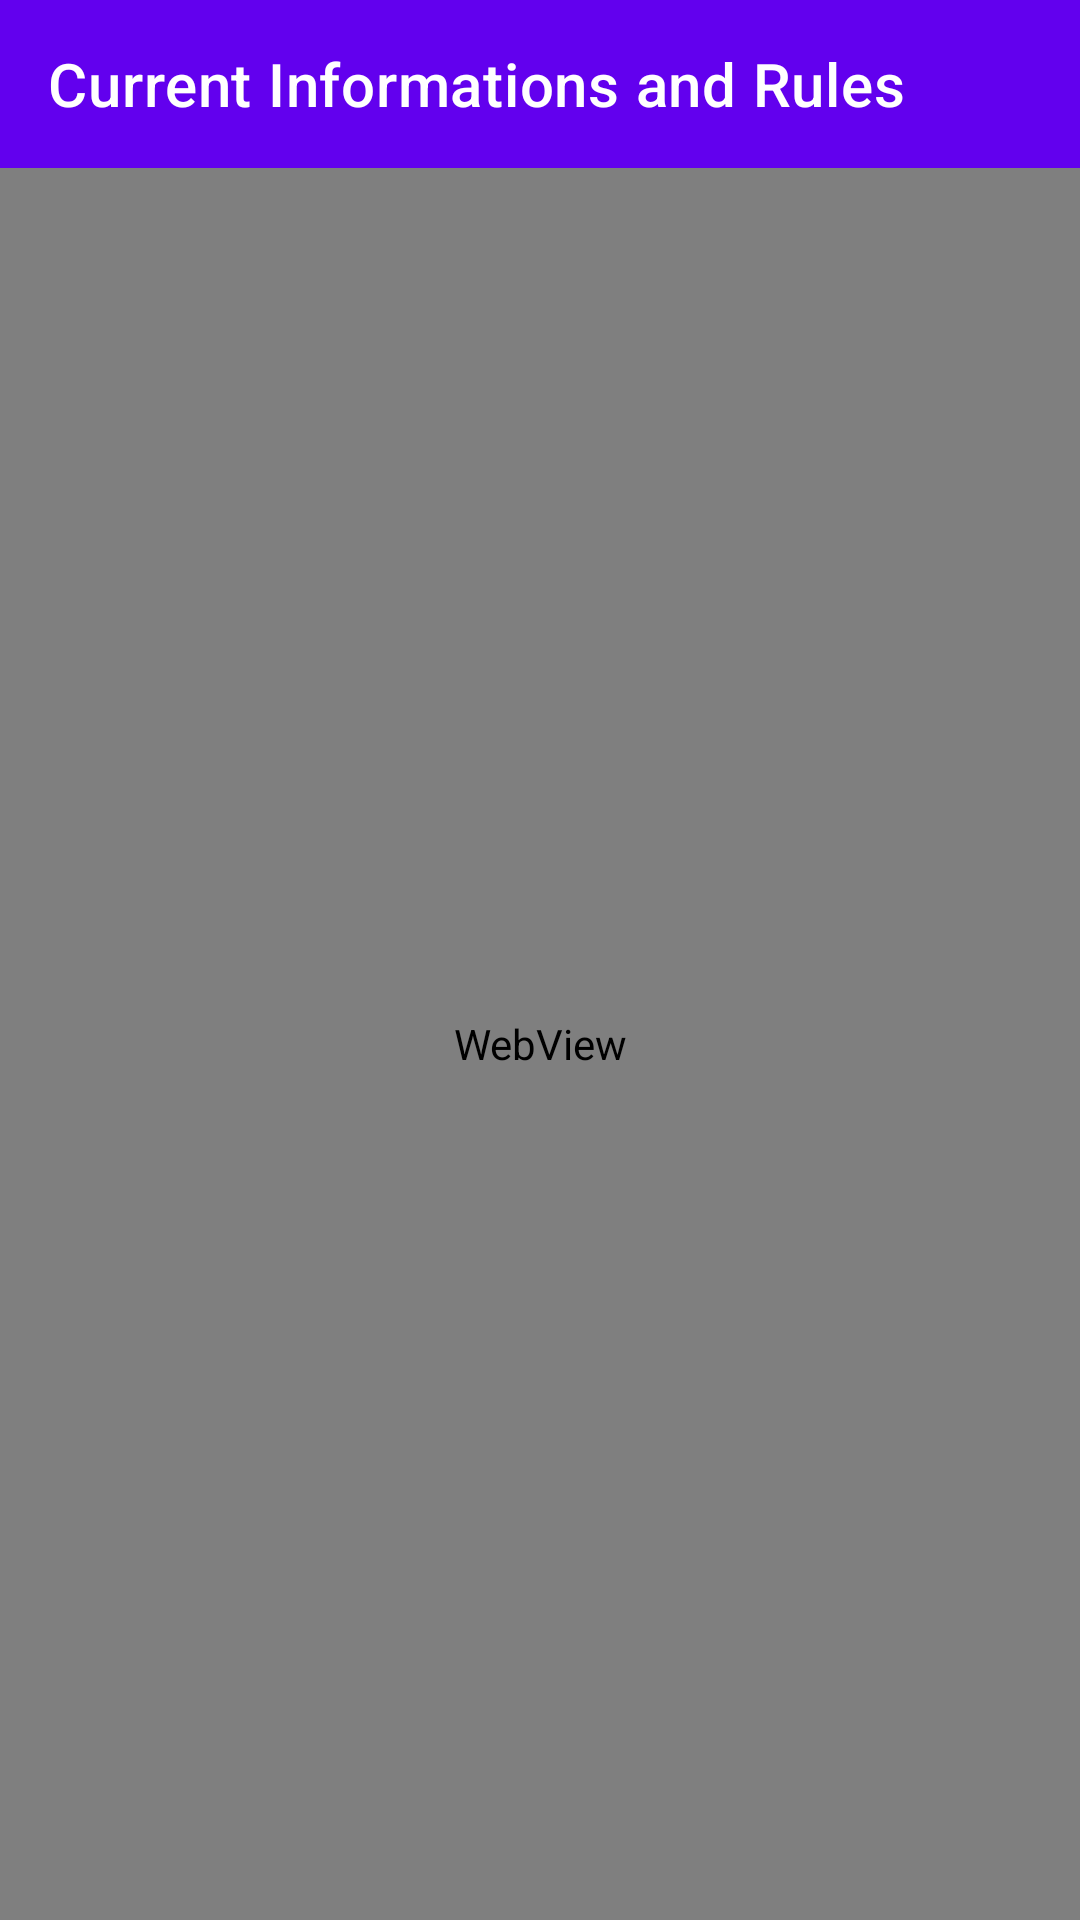

Here is an Android app screen rendered from its layout file. Give the layout XML and the strings, colors and styles it references.
<!-- AndroidManifest.xml: application theme Theme.AntiCovid -->
<!-- res/layout/fragment_information_and_rules.xml -->
<?xml version="1.0" encoding="utf-8"?>
<androidx.constraintlayout.widget.ConstraintLayout
    xmlns:android="http://schemas.android.com/apk/res/android"
    xmlns:app="http://schemas.android.com/apk/res-auto"
    xmlns:tools="http://schemas.android.com/tools"
    android:layout_height="match_parent"
    android:layout_width="match_parent">

    <com.google.android.material.appbar.MaterialToolbar
        android:id="@+id/toolbar"
        android:layout_width="match_parent"
        android:layout_height="wrap_content"
        android:background="?colorPrimary"
        app:layout_constraintEnd_toEndOf="parent"
        app:layout_constraintStart_toStartOf="parent"
        app:layout_constraintTop_toTopOf="parent"
        app:title="@string/informationAndRules"
        app:titleTextColor="@color/white" />

    <WebView
        android:id="@+id/webView"
        android:layout_width="match_parent"
        android:layout_height="0dp"
        app:layout_constraintBottom_toBottomOf="parent"
        app:layout_constraintEnd_toEndOf="parent"
        app:layout_constraintStart_toStartOf="parent"
        app:layout_constraintTop_toBottomOf="@+id/toolbar">

    </WebView>
</androidx.constraintlayout.widget.ConstraintLayout>
<!-- resources referenced by this layout -->
<resources>
  <color name="white">#FFFFFFFF</color>
  <string name="informationAndRules">Current Informations and Rules</string>
  <style name="Theme.AntiCovid" parent="Theme.MaterialComponents.DayNight.NoActionBar">
          
          <item name="colorPrimary">@color/purple_500</item>
          <item name="colorPrimaryVariant">@color/purple_700</item>
          <item name="colorOnPrimary">@color/white</item>
          <item name="backgroundColor">@color/white</item>
          
          <item name="android:statusBarColor" tools:targetApi="l">?attr/colorPrimaryVariant</item>
          <item name="colorControlNormal">@color/white</item>
          <item name="android:textColor">@color/black</item>
          
  
          <item name="actionMenuTextColor">@android:color/white</item>
      </style>
  <color name="purple_500">#FF6200EE</color>
  <color name="purple_700">#FF3700B3</color>
  <color name="black">#FF000000</color>
</resources>
